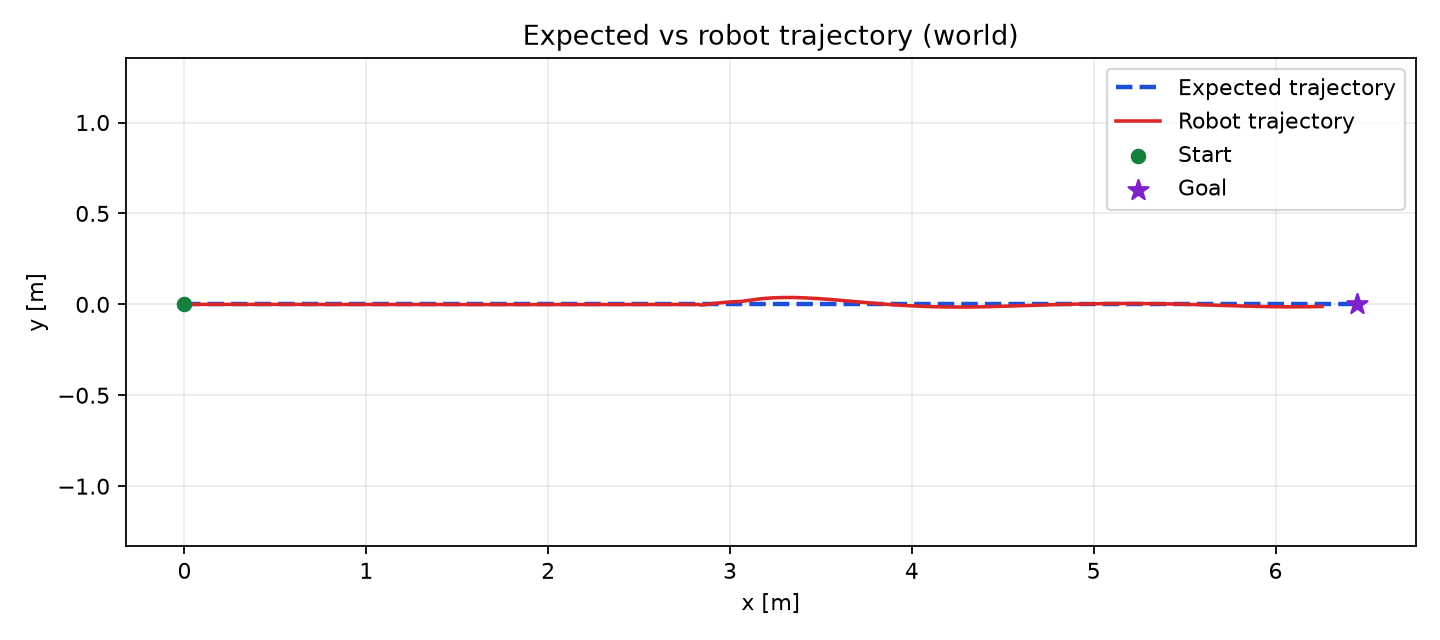

The table this chart was drawn from, first rows:
time_s, x_m, y_m, yaw_rad, frame_id
0.0, -0.0001756, 2.174332521249559e-06, 7.197923815190446e-06, world
0.1, 0.001187, 2.1841728853610385e-06, 7.306260608926777e-06, world
0.2, 0.008583, 2.2416571945476708e-06, 8.845111174666186e-06, world
0.3, 0.02296, 2.393046470377369e-06, 1.1481777293381358e-05, world
0.4, 0.04429, 2.6449610695905355e-06, 1.3772366557452524e-05, world
0.5, 0.07261, 3.1086096386896993e-06, 1.9665492861003717e-05, world
0.6, 0.1076, 3.861026728421883e-06, 2.1294278768261577e-05, world
0.7, 0.1449, 4.6892614045892125e-06, 2.223767999730677e-05, world
0.8, 0.1824, 5.626757247904401e-06, 2.329866020223078e-05, world
0.9, 0.22, 6.433794846937453e-06, 1.730238657517329e-05, world
1.0, 0.2577, 7.0435603209905405e-06, 1.662943832166463e-05, world
1.1, 0.2954, 7.4936724819558245e-06, 6.308588426689045e-06, world
1.2, 0.3332, 8.274853652471952e-06, 8.147460190909632e-06, world
1.3, 0.3711, 8.722069545523985e-06, 1.1302144282185401e-05, world
1.4, 0.409, 9.834255041654868e-06, 1.91085126285667e-05, world
1.5, 0.4471, 1.102641396604755e-05, 3.767469495503765e-05, world
1.6, 0.4852, 1.2629403306139498e-05, 4.242313052698118e-05, world
1.7, 0.5233, 1.4566208629625947e-05, 6.02815042540636e-05, world
1.8, 0.5615, 1.6512181749380727e-05, 4.3022118044886145e-05, world
1.9, 0.5998, 1.7825984821246636e-05, 2.566780126511464e-05, world
2.0, 0.6382, 1.8507763348065623e-05, 1.3912309918144687e-05, world
2.1, 0.6766, 1.9151547795048722e-05, 3.1054260994164456e-05, world
2.2, 0.7151, 2.0240777059612012e-05, 2.971081655894265e-05, world
2.3, 0.7536, 2.098467068721504e-05, 7.115767675890908e-06, world
2.4, 0.7922, 2.1296241854427104e-05, -6.3567779775217985e-06, world
2.5, 0.8308, 1.9028010196675964e-05, -0.0001067, world
2.6, 0.8695, 1.2361080604789286e-05, -0.0002204, world
2.7, 0.9082, 1.0250900174202936e-06, -0.0003757, world
2.8, 0.947, -1.7241048887262402e-05, -0.0005842, world
2.9, 0.9859, -4.6514040373808763e-05, -0.0009648, world
3.0, 1.025, -9.711063887781007e-05, -0.00155, world
3.1, 1.063, -0.0001614, -0.001775, world
3.2, 1.102, -0.0002329, -0.001897, world
3.3, 1.141, -0.0003067, -0.001945, world
3.4, 1.18, -0.0003814, -0.002016, world
3.5, 1.218, -0.0004595, -0.002018, world
3.6, 1.257, -0.000537, -0.001978, world
3.7, 1.296, -0.0006109, -0.001903, world
3.8, 1.335, -0.0006819, -0.001754, world
3.9, 1.374, -0.0007491, -0.001601, world
4.0, 1.413, -0.0008099, -0.001438, world
4.1, 1.452, -0.0008587, -0.001205, world
4.2, 1.491, -0.0009054, -0.001033, world
4.3, 1.53, -0.0009413, -0.0009249, world
4.4, 1.569, -0.000972, -0.0006527, world
4.5, 1.608, -0.0009919, -0.0003105, world
4.6, 1.647, -0.0009995, -7.252248803061915e-06, world
4.7, 1.687, -0.0009947, 0.0002377, world
4.8, 1.726, -0.0009818, 0.0004136, world
4.9, 1.766, -0.000966, 0.0003599, world
5.0, 1.805, -0.0009518, 0.0003306, world
5.1, 1.844, -0.0009411, 0.0002318, world
5.2, 1.884, -0.0009329, 0.0001895, world
5.3, 1.923, -0.0009261, 0.0001531, world
5.4, 1.962, -0.0009205, 0.0001242, world
5.5, 2.002, -0.0009157, 0.0001214, world
5.6, 2.041, -0.0009114, 0.0001033, world
5.7, 2.081, -0.0009075, 9.106711591645342e-05, world
5.8, 2.12, -0.000904, 8.75183037174415e-05, world
5.9, 2.16, -0.0009008, 7.478131793910979e-05, world
... 108 more rows
